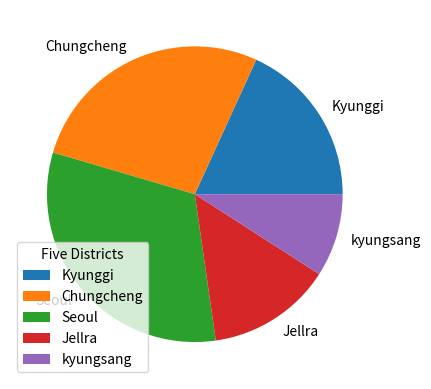

Here is the Python script that generated this plot:
#HomeWork 15week3
#22100579이진주
'''3.	Matplotlib
다음 표와 같은 분포일 때, legend를 표시하는 파이차트를 그리시오.
do	Percentage
Kyunggi	20
Chungcheng	20
Seoul	35
Jellra	15
kyungsang	10
'''
import matplotlib.pyplot as plt #pyplot을 plt라는 이름으로 접근하겠따~
import numpy as np

y = np.array([20,30,35,15,10])
tag =["Kyunggi","Chungcheng","Seoul","Jellra","kyungsang"]

plt.pie(y, labels= tag)
plt.legend(title= "Five Districts", loc="lower left")
plt.show()


